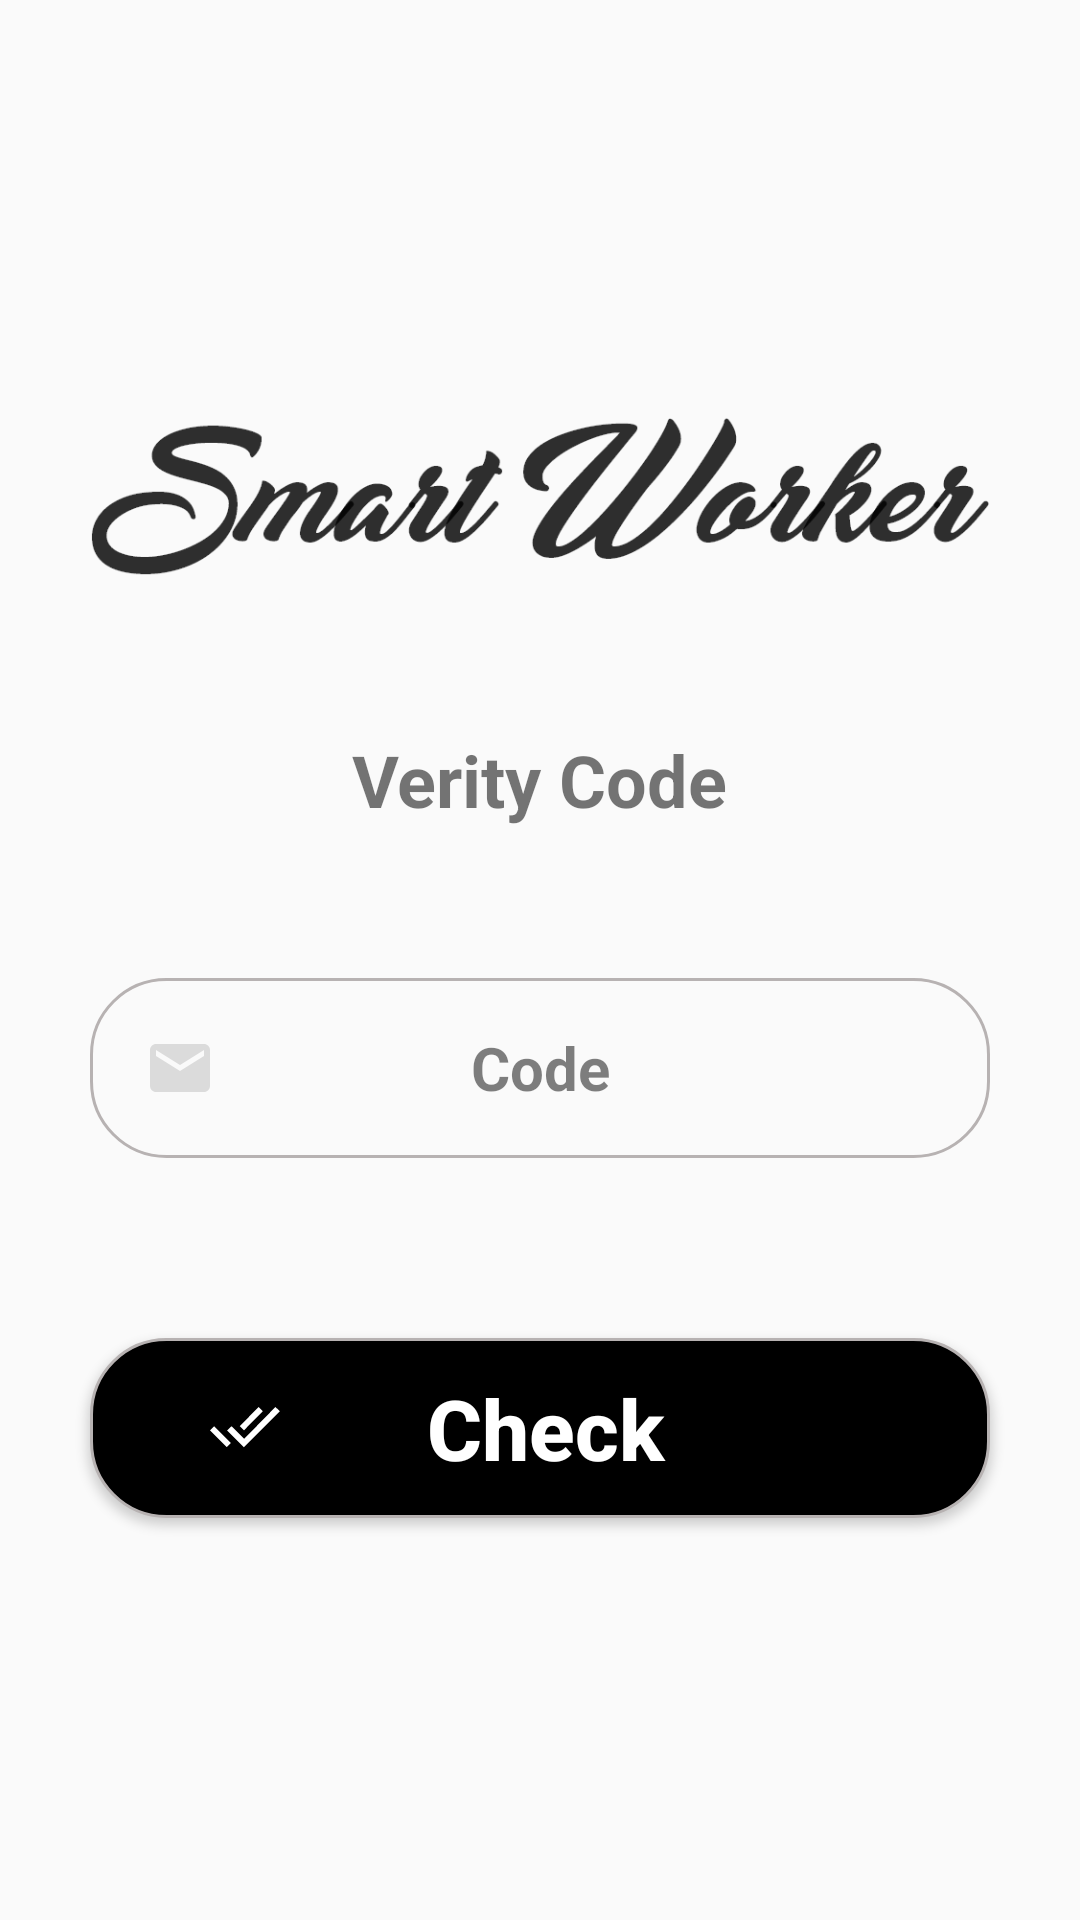

Produce the Android XML layout that renders to this screen, including the resource entries it uses.
<!-- AndroidManifest.xml: application theme AppTheme -->
<!-- res/layout/activity_check_code.xml -->
<?xml version="1.0" encoding="utf-8"?>
<LinearLayout xmlns:android="http://schemas.android.com/apk/res/android"
    xmlns:app="http://schemas.android.com/apk/res-auto"
    xmlns:tools="http://schemas.android.com/tools"
    android:layout_width="match_parent"
    android:layout_height="match_parent"
    tools:context=".login.CheckCode"
    android:orientation="vertical"
    android:gravity="center">
    <ImageView
        android:layout_width="wrap_content"
        android:layout_height="100dp"
        android:src="@drawable/logo_sm_black"
        android:layout_marginRight="30dp"
        android:layout_marginLeft="30dp"
        />
    <TextView
        android:layout_width="wrap_content"
        android:layout_height="wrap_content"
        android:text="Verity Code"
        android:textSize="24dp"
        android:textStyle="bold"
        android:layout_marginTop="20dp"
        android:layout_marginBottom="20dp"
        />
    <EditText
        android:layout_width="match_parent"
        android:layout_height="60dp"
        android:id="@+id/phone_number"
        android:background="@drawable/background_toinput"
        android:layout_marginRight="30dp"
        android:layout_marginLeft="30dp"
        android:hint="Code"
        android:textSize="20dp"
        android:textStyle="bold"
        android:textColorHint="#80000000"
        android:textColor="#000"
        android:drawablePadding="20dp"
        android:layout_marginTop="30dp"
        android:drawableLeft="@drawable/ic_message_code"
        android:paddingLeft="20dp"
        android:paddingRight="60dp"
        android:inputType="number"
        android:gravity="center"
        />
    <Button
        android:layout_width="match_parent"
        android:layout_height="60dp"
        android:text="Check"
        android:textSize="28sp"
        android:textStyle="bold"
        android:textAllCaps="false"
        android:layout_marginRight="30dp"
        android:layout_marginLeft="30dp"
        android:layout_marginTop="60dp"
        android:layout_marginBottom="10dp"
        android:gravity="center"
        android:background="@drawable/background_login_inputs"
        android:textColor="#fff"
        android:drawableLeft="@drawable/ic_check"
        android:paddingLeft="40dp"
        android:paddingRight="60dp"
        />
</LinearLayout>
<!-- resources referenced by this layout -->
<resources>
  <!-- drawable background_login_inputs (drawable) -->
  <?xml version="1.0" encoding="utf-8"?>
  <shape android:shape="rectangle" xmlns:android="http://schemas.android.com/apk/res/android">
      <solid android:color="#000"/>
      <stroke android:color="#B7B2B2"
          android:width="1dp"
          />
      <corners android:radius="25dp"/>
  </shape>
  <!-- drawable background_toinput (drawable) -->
  <?xml version="1.0" encoding="utf-8"?>
  <shape android:shape="rectangle" xmlns:android="http://schemas.android.com/apk/res/android">
  <stroke android:color="#B7B2B2"
      android:width="1dp"
      />
      <corners android:radius="25dp"/>
  </shape>
  <!-- drawable ic_check: png bitmap (drawable-hdpi, 408 bytes) -->
  <!-- drawable ic_message_code: png bitmap (drawable-hdpi, 386 bytes) -->
  <!-- drawable logo_sm_black: png bitmap (drawable, 45631 bytes) -->
  <style name="AppTheme" parent="Theme.AppCompat.Light.NoActionBar">
          
          <item name="colorPrimary">@color/colorPrimary</item>
          <item name="colorPrimaryDark">@color/colorPrimaryDark</item>
          <item name="colorAccent">@color/colorAccent</item>
      </style>
  <color name="colorPrimary">#008577</color>
  <color name="colorPrimaryDark">#00574B</color>
  <color name="colorAccent">#D81B60</color>
</resources>
